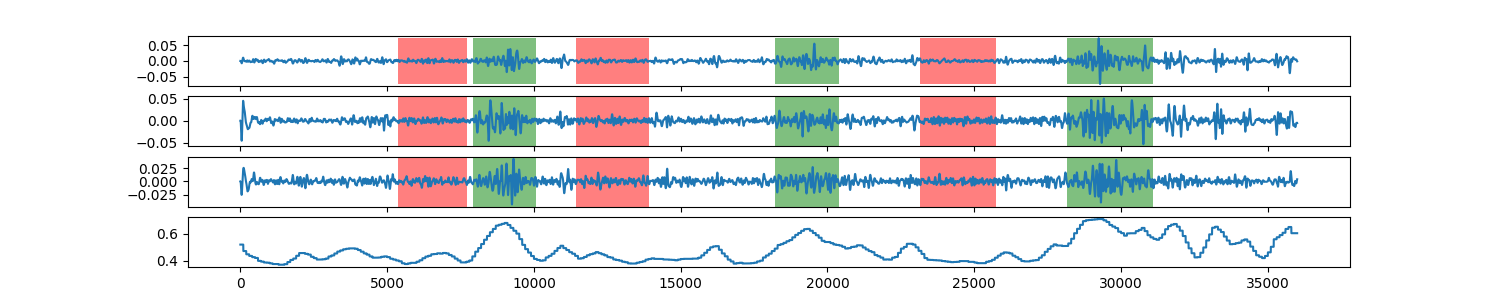

The table this chart was drawn from, first rows:
0, 0.520038161374
1, 0.52
2, 0.52
3, 0.52
4, 0.52
5, 0.52
6, 0.52
7, 0.52
8, 0.52
9, 0.52
10, 0.52
11, 0.52
12, 0.52
13, 0.52
14, 0.52
15, 0.52
16, 0.52
17, 0.52
18, 0.52
19, 0.52
20, 0.52
21, 0.52
22, 0.52
23, 0.52
24, 0.52
25, 0.52
26, 0.52
27, 0.52
28, 0.52
29, 0.52
30, 0.52
31, 0.52
32, 0.52
33, 0.52
34, 0.52
35, 0.52
36, 0.52
37, 0.52
38, 0.52
39, 0.52
40, 0.52
41, 0.52
42, 0.52
43, 0.52
44, 0.52
45, 0.52
46, 0.52
47, 0.52
48, 0.52
49, 0.52
50, 0.52
51, 0.52
52, 0.52
53, 0.52
54, 0.52
55, 0.52
56, 0.52
57, 0.52
58, 0.52
59, 0.52
60, 0.52
... 35,939 more rows
